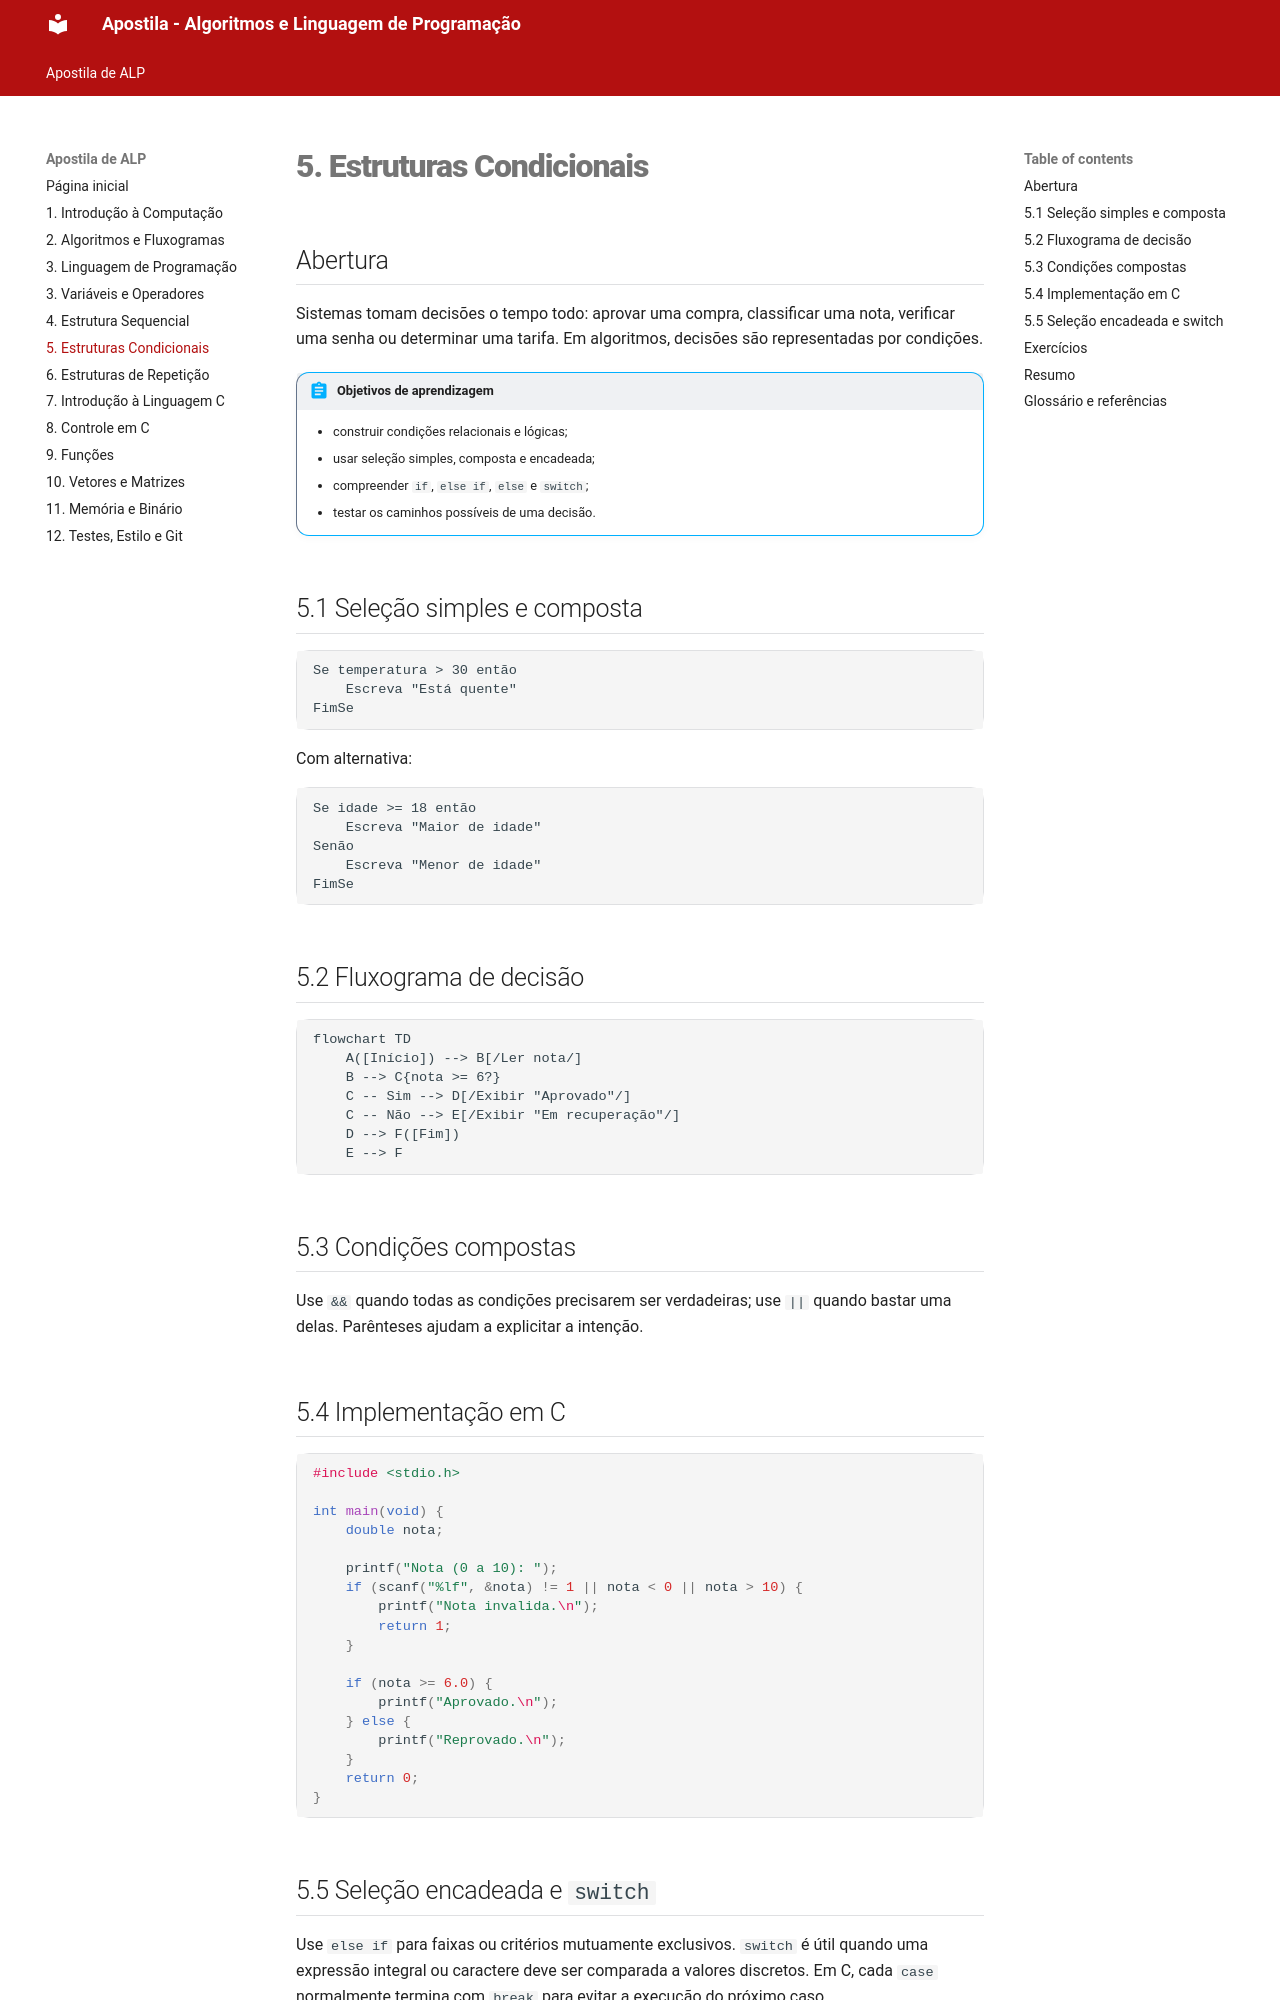

repository: thissyalmeida/fatec-material-aulas · page: ALP/apostila/05-estruturas-condicionais.html · generator: mkdocs

# 5. Estruturas Condicionais

## Abertura

Sistemas tomam decisões o tempo todo: aprovar uma compra, classificar uma nota, verificar uma senha ou determinar uma tarifa. Em algoritmos, decisões são representadas por condições.

!!! abstract "Objetivos de aprendizagem"

    - construir condições relacionais e lógicas;
    - usar seleção simples, composta e encadeada;
    - compreender `if`, `else if`, `else` e `switch`;
    - testar os caminhos possíveis de uma decisão.

## 5.1 Seleção simples e composta

```text
Se temperatura > 30 então
    Escreva "Está quente"
FimSe
```

Com alternativa:

```text
Se idade >= 18 então
    Escreva "Maior de idade"
Senão
    Escreva "Menor de idade"
FimSe
```

## 5.2 Fluxograma de decisão

```mermaid
flowchart TD
    A([Início]) --> B[/Ler nota/]
    B --> C{nota >= 6?}
    C -- Sim --> D[/Exibir "Aprovado"/]
    C -- Não --> E[/Exibir "Em recuperação"/]
    D --> F([Fim])
    E --> F
```

## 5.3 Condições compostas

Use `&&` quando todas as condições precisarem ser verdadeiras; use `||` quando bastar uma delas. Parênteses ajudam a explicitar a intenção.

## 5.4 Implementação em C

```c
#include <stdio.h>

int main(void) {
    double nota;

    printf("Nota (0 a 10): ");
    if (scanf("%lf", &nota) != 1 || nota < 0 || nota > 10) {
        printf("Nota invalida.\n");
        return 1;
    }

    if (nota >= 6.0) {
        printf("Aprovado.\n");
    } else {
        printf("Reprovado.\n");
    }
    return 0;
}
```
